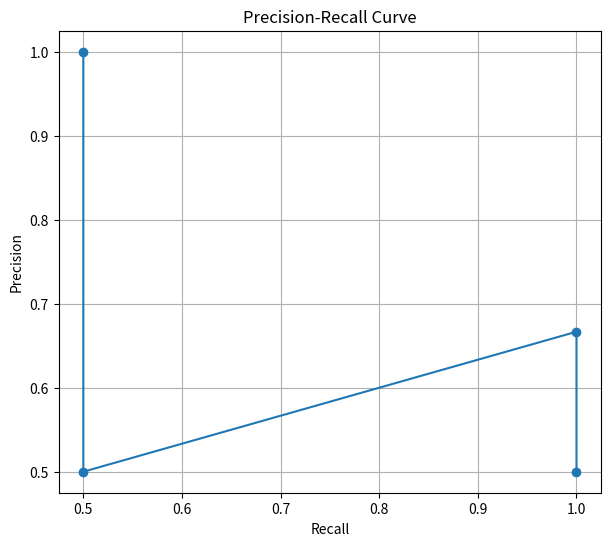

Write Python code to recreate this figure.
import numpy as np
import matplotlib.pyplot as plt

def pr_curve(y_true, y_scores, visualize = True):
    y_true = np.array(y_true)
    y_scores = np.array(y_scores)

    # Sort by descending scores
    sorted_indices = np.argsort(-y_scores)
    y_true = y_true[sorted_indices]
    y_scores = y_scores[sorted_indices]

    precisions = []
    recalls = []

    tp=0
    fp=0

    total_positives = np.sum(y_true == 1)

    for i in range(len(y_true)):
        if y_true[i] == 1:
            tp+=1
        else:
            fp+=1

        precision = tp / (tp+fp)
        recall = tp / total_positives

        precisions.append(precision)
        recalls.append(recall)

    # Compute area under PR curve
    auc = 0.0

    for i in range(1, len(recalls)):
        auc += (
            (recalls[i] - recalls[i - 1]) *
            (precisions[i] + precisions[i - 1]) / 2
        )

    if visualize:
        plt.figure(figsize=(7,6))

        plt.plot(recalls, precisions, marker='o')

        plt.xlabel("Recall")
        plt.ylabel("Precision")
        plt.title("Precision-Recall Curve")

        plt.grid(True)
        plt.show()

    return auc


if __name__ == "__main__":
    y_true = [0, 0, 1, 1]
    y_scores = [0.1, 0.4, 0.35, 0.8]
    
    auc = pr_curve(y_true, y_scores)
    print(f"Area Under Curve: {auc}")
